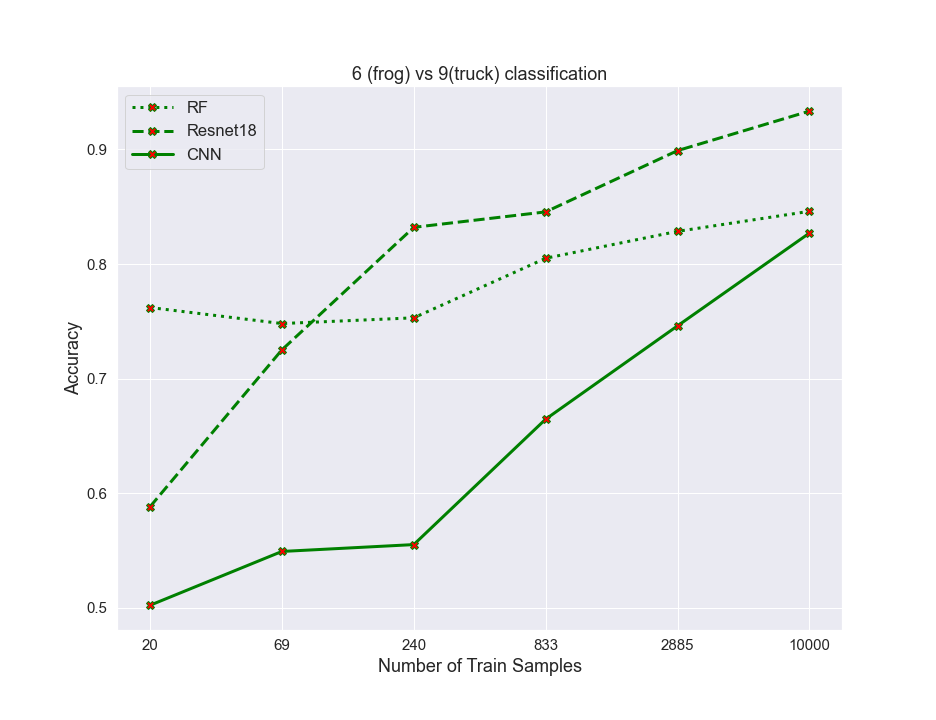

Data behind this chart, as committed beside it:
algos, 0, 1, 2, 3, 4, 5
RF, 0.762, 0.748, 0.753, 0.805, 0.8285, 0.846
resnet, 0.588, 0.725, 0.832, 0.8455, 0.899, 0.9335
CNN, 0.502, 0.549, 0.555, 0.6645, 0.746, 0.827
